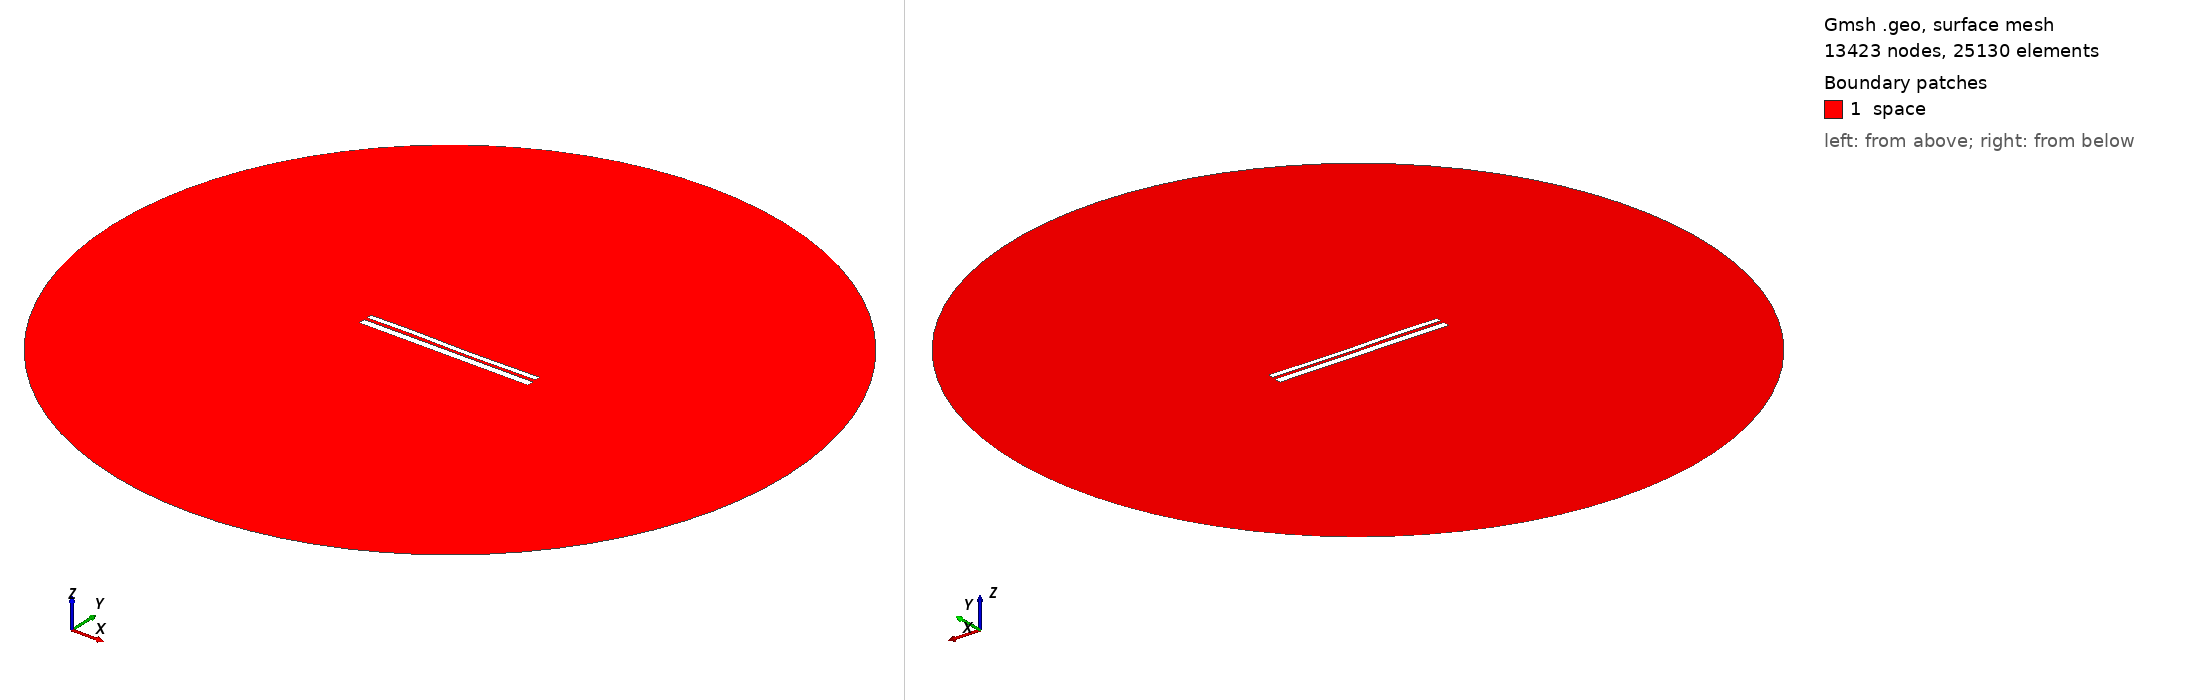

Gmsh geometry script, surface-meshed: 13423 nodes, 25130 surface elements. Boundary patches (legend numbers): 1 space. Left view from above one corner, right view from below the opposite corner. Legend entries are the model's physical surfaces. The drawing asked Gmsh for element sizes between 1% and 20% of the model's largest extent; the script's own settings can give other sizes.

=== 9549.geo (drawn) ===
//---------------------------------------
// Geometry kernel
//---------------------------------------

SetFactory("OpenCASCADE");



//---------------------------------------
// Parameters of the geometry
//---------------------------------------

// Overetch of the upper plate
overetch = 0.375;

// Distance between the plates
distance = 1.5;

// Discretization over the x axis (for the deformation)
nx = 50; 

// Length of the plate
L = 100 - overetch; 

// Number of modes
n = 4; 

// 1st mode coefficient
coeff(1) = -0.075;
beta(1) = 0.596864 * 3.1415926535 / L;

// 2nd mode coefficient
coeff(2) = -0.075;
beta(2) = 1.49418 * 3.1415926535 / L;

// 3rd mode coefficient
coeff(3) = 0.15;
beta(3) = 2.50025 * 3.1415926535 / L;

// 4th mode coefficient
coeff(4) = 0.07499999999999998;
beta(4) = 3.49999 * 3.1415926535 / L;



//---------------------------------------
// Upper plate (deformed rectangle)
//---------------------------------------

// Coordiantes of the upper plate
xmin = -50;
xmax = 50 - overetch;

// Height of the upper plate
yheight = 4 - 2 * overetch;

// Indexes of the points
UpperID[] = {};
LowerID[] = {};
LeftID[] = {};
RightID[] = {};

// Point index
p = 1;

// Horizontal edges
For i In {1:nx}
    x = xmin + (i-1)*(xmax - xmin)/(nx-1);

    y_bottom = distance / 2 + overetch;
    For j In {1:n}
        C = (Cosh(beta(j)*L) + Cos(beta(j)*L)) / (Sinh(beta(j)*L) + Sin(beta(j)*L));
        y_bottom  = y_bottom + coeff(j) * (Cosh(beta(j)*(x+50)) - Cos(beta(j)*(x+50)) - C * (Sinh(beta(j)*(x+50)) - Sin(beta(j)*(x+50))));
    EndFor

    y_top = y_bottom + yheight;

    Point(p) = {x, y_top, 0, 1.0};
    UpperID[i] = p;
    p = p + 1;

    Point(p) = {x, y_bottom, 0, 1.0};
    LowerID[i] = p;
    p = p + 1;
EndFor

// Create point lists
UpperPts[] = {}; LowerPts[] = {};
For i In {1:nx}
  UpperPts[] += {UpperID[i]};
  LowerPts[] += {LowerID[i]};
EndFor

// Build splines
Spline(1) = {UpperPts[]};
Spline(2) = {LowerPts[]};
Line(3) = {LowerPts[nx-1], UpperPts[nx-1]};
Line(4) = {LowerPts[0], UpperPts[0]};

// Build the plane surface
Curve Loop(1) = {2, 3, -1, -4};
Plane Surface(1) = {1};



//---------------------------------------
// Lower plate (rectangle)
//---------------------------------------

// Vertices
Point(1001) = {-50, -1, 0, 1.0};
Point(1002) = { 50, -1, 0, 1.0};
Point(1003) = { 50,  -5, 0, 1.0};
Point(1004) = {-50,  -5, 0, 1.0};

// Edges
Line(5) = {1001, 1002};
Line(6) = {1002, 1003};
Line(7) = {1003, 1004};
Line(8) = {1004, 1001};

// Plane surface
Line Loop(2) = {5, 6, 7, 8};
Plane Surface(2) = {2}; 



//---------------------------------------
// Outer (fictious) boundary
//---------------------------------------

// Points
Point(1005) = {0, 0, 0};       // Center
Point(1006) = {200, 0, 0};     // Start point
Point(1007) = {0, 200, 0};     // 90 degrees
Point(1008) = {-200, 0, 0};    // 180 degrees
Point(1009) = {0, -200, 0};    // 270 degrees

// Circle arcs (each needs start, center, end)
Circle(9) = {1006, 1005, 1007};
Circle(10) = {1007, 1005, 1008};
Circle(11) = {1008, 1005, 1009};
Circle(12) = {1009, 1005, 1006};

// Plane surface for the entire domain
Curve Loop(3) = {9, 10, 11, 12};
Surface(3) = {3};

// Subtract the plates from the whole domain to obtain the actual domain where we want to solve the equations
BooleanDifference{ Surface{3}; Delete; }{ Surface{1}; Surface{2}; Delete; }




//---------------------------------------
// Transfinite Lines/Curves
//---------------------------------------

// Set the number of points on the boundaries
r = 7;

// Plates
Transfinite Curve {1, 2} = 50*r Using Progression 1;
Transfinite Curve {3, 4} = 2*r Using Progression 1;
Transfinite Line {5, 7} = 50*r Using Progression 1;
Transfinite Line {6, 8} = 2*r Using Progression 1;

// Outer boundary
Transfinite Line {9, 10, 11, 12} = 20 Using Progression 1;



//---------------------------------------
// Physical groups
//---------------------------------------                

// Physical curves (boundaries)
Physical Line("force_segment", 10) = {2};
Physical Line("upper_plate", 11) = {1, 3, 4};
Physical Line("lower_plate", 12) = {5, 6, 7, 8};
Physical Line("boundary", 20) = {9, 10, 11, 12};

// Physical Surfaces
Physical Surface("space", 30) = {3};



//---------------------------------------
// 6. Generate the Mesh
//---------------------------------------

// 2D mesh generation
Mesh 2;
